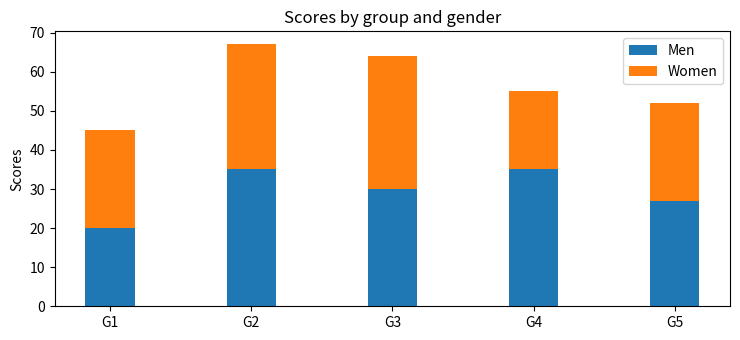

Write the Python code that produced this figure.
import matplotlib.pyplot as plt
import csv
import os

plt.rcParams["figure.figsize"] = [7.50, 3.50]
plt.rcParams["figure.autolayout"] = True
dirPath = "/home/parallels/Projects/coordination_oru/testResults/testRun/"

# Plots ore levels for storage agent
def plotSAState():
    robotIDs = ["301", "302"]
    
    for id in robotIDs:
        path = dirPath + "OreState" + id + ".csv"
        times = []
        actualOre = []
        oreState = []

        with open(path,'r') as csvfile:
            plots = csv.reader(csvfile, delimiter = ',')
            for row in plots:
                times.append(float(row[0]))
                actualOre.append(float(row[1]))
                oreState.append(float(row[2]))

        plt.figure()
        plt.plot(times, actualOre, label="Actual Ore")
        plt.plot(times, oreState, label="Ore state")
        plt.legend(loc="upper left")
        plt.title('Storage Agent: ' + id)
        plt.xlabel('Time')
        plt.ylabel('Ore')
        path = ""
  
# Plot message count
def plotMessageAmount():
    path = dirPath + "Messages.csv"
    times = []
    messageCounter = []
    with open(path,'r') as csvfile:
        plots = csv.reader(csvfile, delimiter = ',')
        for row in plots:
            times.append(float(row[0]))
            messageCounter.append(float(row[1]))

        for i in range(1, len(messageCounter)):
            messageCounter[i] += messageCounter[i-1]

        plt.figure()
        plt.plot(times, messageCounter, label="Messages")
        plt.legend(loc="upper left")
        plt.title('Message Counter')
        plt.xlabel('Time')
        plt.ylabel('Message')

# Plot message count
def plotWaitingTimes():
    times = []
    waitingTimes = []
    robotIDs = ["9401"]
    path = dirPath + "WaitingTimes" + robotIDs[0] + ".csv"
    with open(path,'r') as csvfile:
        plots = csv.reader(csvfile, delimiter = ',')
        for row in plots:
            times.append(float(row[0]))
            waitingTimes.append(float(row[1]))

        plt.figure()
        plt.plot(times, waitingTimes, label="Wait Time")
        plt.legend(loc="upper left")
        plt.title('Waiting Times')
        plt.xlabel('Time')
        plt.ylabel('Wait Time')

def plotMessagesWithType():
    labels = ['G1', 'G2', 'G3', 'G4', 'G5']
    men_means = [20, 35, 30, 35, 27]
    women_means = [25, 32, 34, 20, 25]
    width = 0.35       # the width of the bars: can also be len(x) sequence

    plt.figure()
    fig, ax = plt.subplots()

    ax.bar(labels, men_means, width, label='Men')
    ax.bar(labels, women_means, width, bottom=men_means,
        label='Women')

    ax.set_ylabel('Scores')
    ax.set_title('Scores by group and gender')
    ax.legend()

# plotSAState()
# plotMessageAmount()
# plotWaitingTimes()
plotMessagesWithType()
plt.show()
